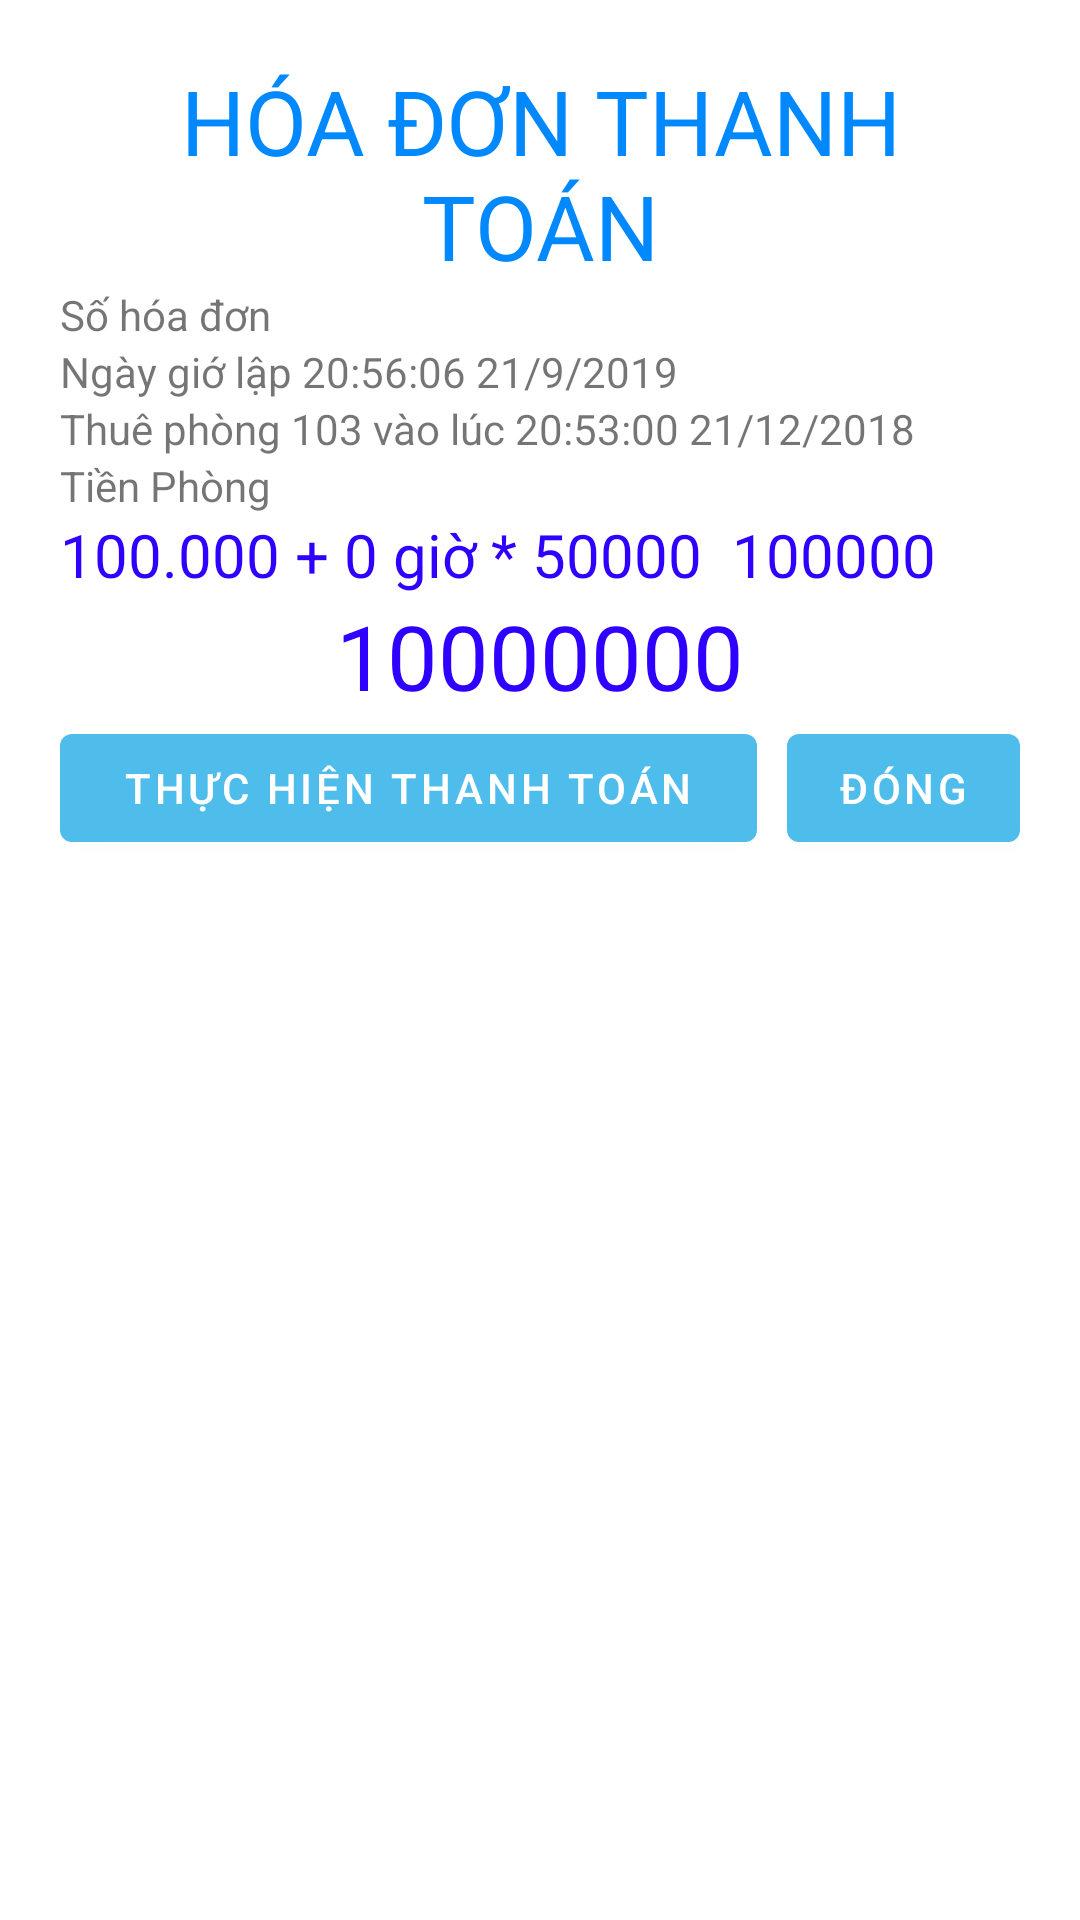

This screen was rendered from an Android layout file. Write that file and the resources it references.
<!-- AndroidManifest.xml: application theme Theme.HotelManament2 -->
<!-- res/layout/activity_pay.xml -->
<?xml version="1.0" encoding="utf-8"?>

<LinearLayout xmlns:android="http://schemas.android.com/apk/res/android"
    xmlns:app="http://schemas.android.com/apk/res-auto"
    xmlns:tools="http://schemas.android.com/tools"
    android:layout_width="match_parent"
    android:layout_height="match_parent"
    android:orientation="vertical"
    android:padding="20dp"
    tools:context="com.khachsan.hotelmanament2.ui.activity.PayActivity">

    <TextView
        android:layout_width="match_parent"
        android:layout_height="wrap_content"
        android:gravity="center"
        android:text="HÓA ĐƠN THANH TOÁN"
        android:textColor="#0088FF"
        android:textSize="30sp" />

    <TextView
        android:id="@+id/tvCustomerId"
        android:layout_width="match_parent"
        android:layout_height="wrap_content"
        android:text="Số hóa đơn" />

    <TextView
        android:id="@+id/tvSetDatTime"
        android:layout_width="match_parent"
        android:layout_height="wrap_content"
        android:text="Ngày giớ lập 20:56:06 21/9/2019" />

    <TextView
        android:id="@+id/tvRoomRent"
        android:layout_width="match_parent"
        android:layout_height="wrap_content"
        android:text="Thuê phòng 103 vào lúc 20:53:00 21/12/2018" />

    <TextView
        android:layout_width="match_parent"
        android:layout_height="wrap_content"
        android:text="Tiền Phòng" />

    <TextView
        android:id="@+id/tvDetailContent"
        android:layout_width="wrap_content"
        android:layout_height="wrap_content"
        android:gravity="center"
        android:text="100.000 + 0 giờ * 50000  100000"
        android:textColor="#2F00FF"
        android:textSize="20sp" />

    <TextView

        android:id="@+id/tvTotalMoney"
        android:layout_width="match_parent"
        android:layout_height="wrap_content"
        android:gravity="center"
        android:text="10000000"
        android:textColor="#2F00FF"
        android:textSize="30sp" />

    <LinearLayout
        android:layout_width="match_parent"
        android:layout_height="wrap_content"
        android:orientation="horizontal">

        <Button
            android:id="@+id/btnPay"
            android:layout_width="0dp"
            android:layout_height="match_parent"
            android:layout_weight="3"
            android:gravity="center"
            android:text="Thực hiện thanh toán" />

        <Button
            android:id="@+id/btnCancel"
            android:layout_width="0dp"
            android:layout_height="wrap_content"
            android:layout_marginStart="10dp"
            android:layout_weight="1"
            android:gravity="center"
            android:text="ĐÓNG" />
    </LinearLayout>

    <androidx.recyclerview.widget.RecyclerView
        android:id="@+id/rvServicesUsing"
        android:layout_width="match_parent"
        android:layout_height="match_parent" />


</LinearLayout>
<!-- resources referenced by this layout -->
<resources>
  <style name="Theme.HotelManament2" parent="Theme.MaterialComponents.DayNight.DarkActionBar">
          
          <item name="colorPrimary">@color/purple_500</item>
          <item name="colorPrimaryVariant">@color/purple_700</item>
          <item name="colorOnPrimary">@color/white</item>
          
          <item name="colorSecondary">@color/teal_200</item>
          <item name="colorSecondaryVariant">@color/teal_700</item>
          <item name="colorOnSecondary">@color/black</item>
          
          <item name="android:statusBarColor" tools:targetApi="l">?attr/colorPrimaryVariant</item>
          
      </style>
  <color name="purple_500">#4EBDEB</color>
  <color name="purple_700">#4EBDEB</color>
  <color name="white">#FFFFFFFF</color>
  <color name="teal_200">#FF03DAC5</color>
  <color name="teal_700">#FF018786</color>
  <color name="black">#FF000000</color>
</resources>
